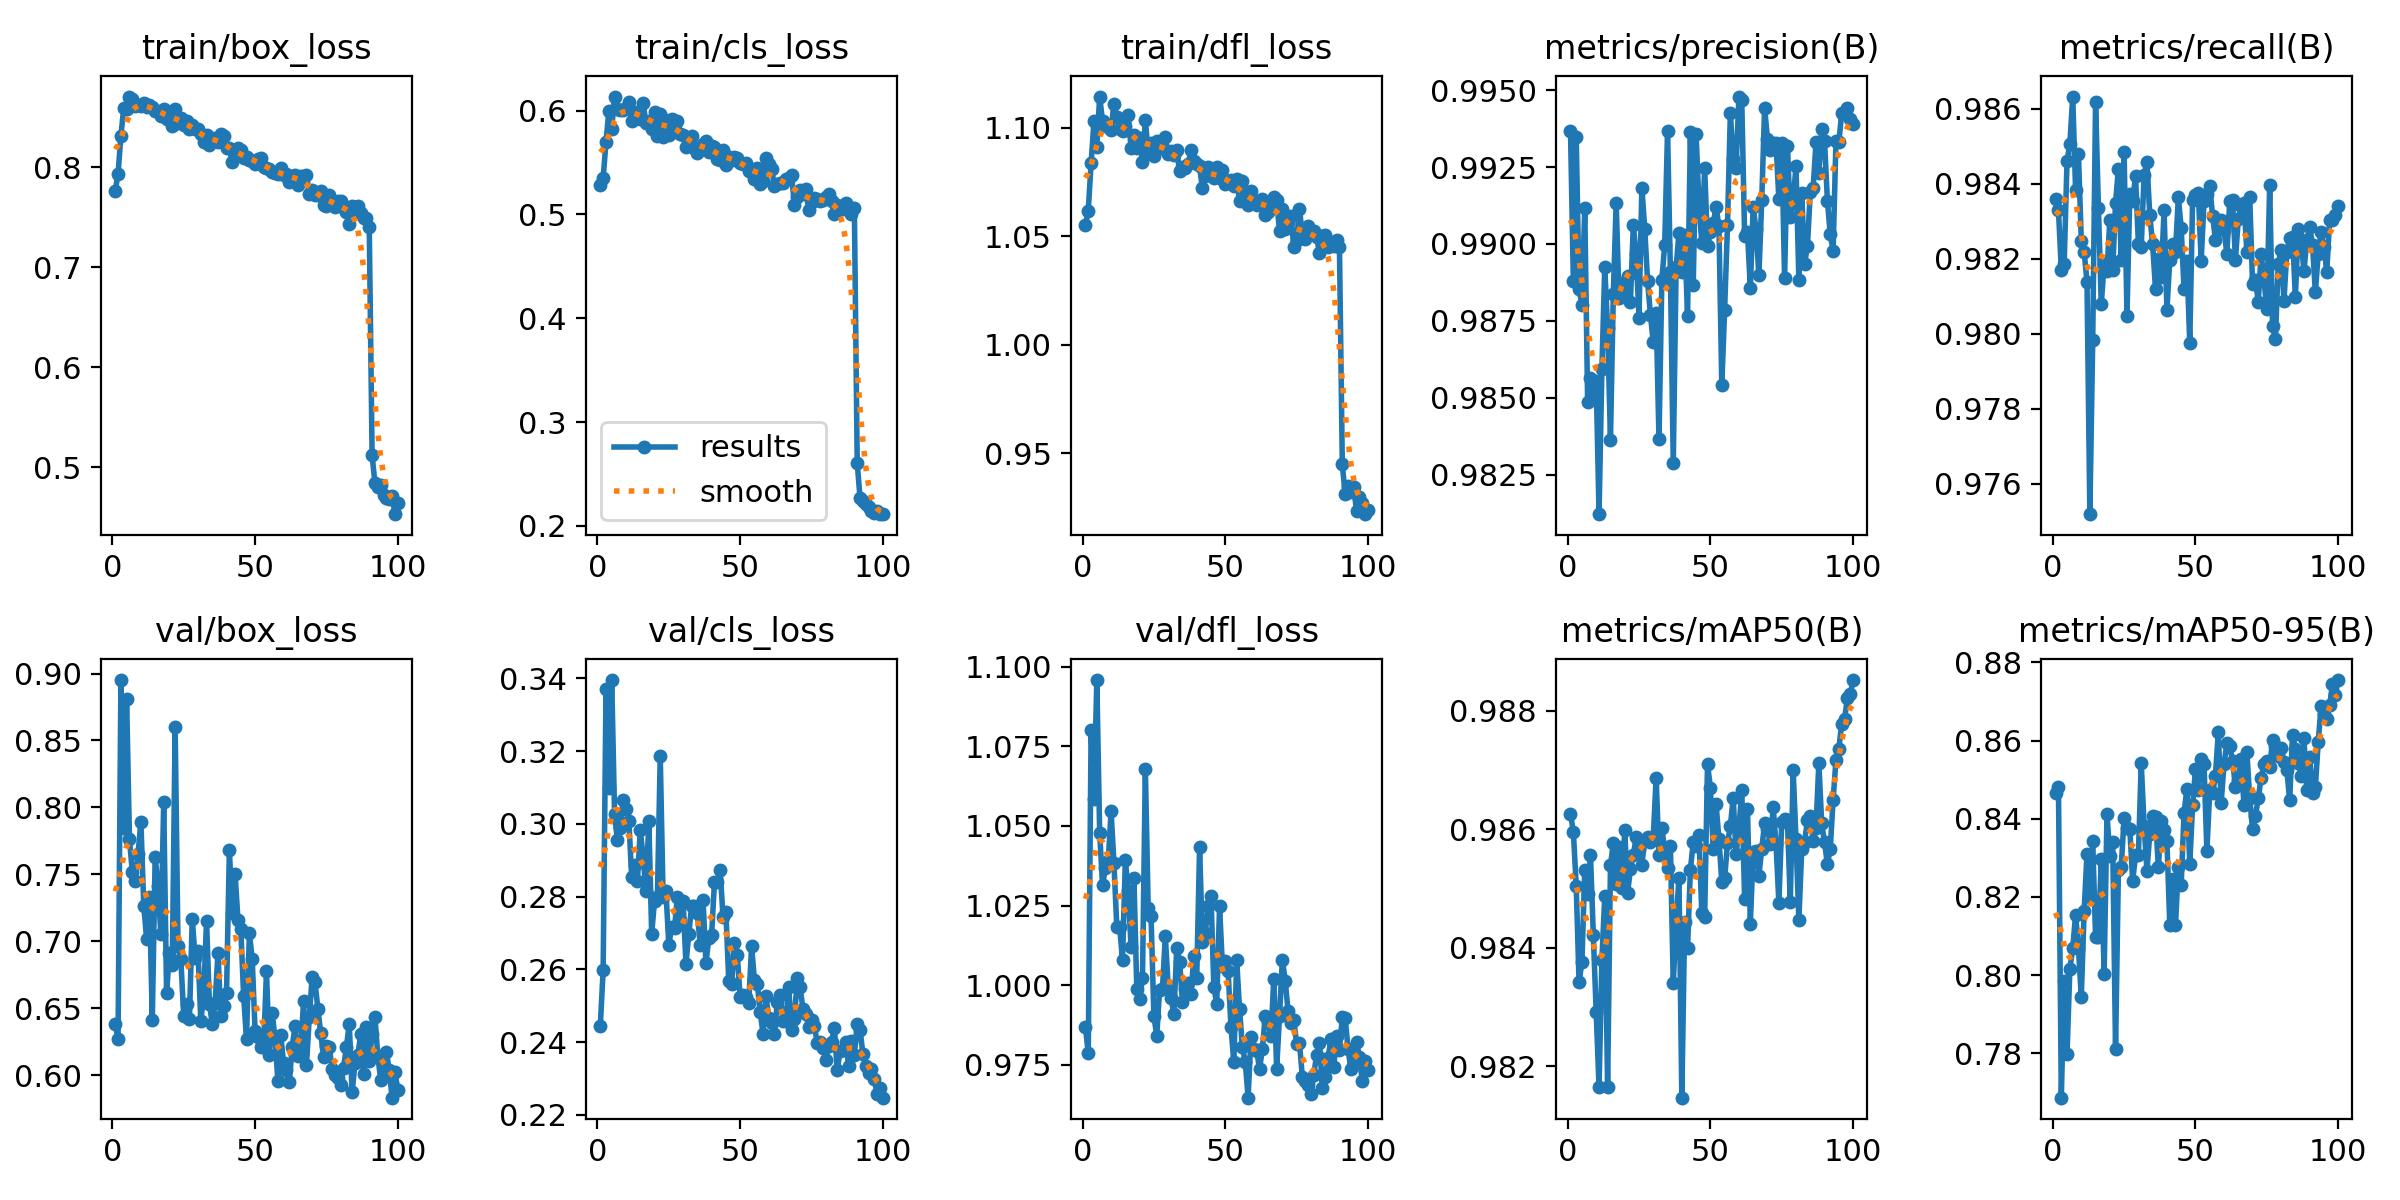

The file beside this chart, header and first rows:
epoch, time, train/box_loss, train/cls_loss, train/dfl_loss, metrics/precision(B), metrics/recall(B), metrics/mAP50(B), metrics/mAP50-95(B), val/box_loss, val/cls_loss, val/dfl_loss, lr/pg0, lr/pg1, lr/pg2
1, 42.9, 0.7763, 0.5282, 1.055, 0.9937, 0.9836, 0.9863, 0.8467, 0.638, 0.2445, 0.987, 0.0002749, 0.0002749, 0.0002749
2, 70.28, 0.7932, 0.535, 1.062, 0.9888, 0.9833, 0.986, 0.8482, 0.6269, 0.2598, 0.9786, 0.0005471, 0.0005471, 0.0005471
3, 98.08, 0.8315, 0.5698, 1.084, 0.9935, 0.9817, 0.985, 0.7687, 0.8952, 0.3371, 1.08, 0.0008138, 0.0008138, 0.0008138
4, 125.9, 0.8593, 0.5999, 1.103, 0.9886, 0.9819, 0.9834, 0.7984, 0.785, 0.31, 1.059, 0.0008083, 0.0008083, 0.0008083
5, 153.8, 0.858, 0.5826, 1.091, 0.988, 0.9846, 0.9838, 0.7798, 0.8808, 0.3395, 1.096, 0.0008, 0.0008, 0.0008
6, 181.8, 0.8706, 0.6135, 1.114, 0.9912, 0.9851, 0.9853, 0.8016, 0.7761, 0.3027, 1.048, 0.0007918, 0.0007918, 0.0007918
7, 210, 0.8685, 0.6015, 1.103, 0.9849, 0.9863, 0.9849, 0.8068, 0.7518, 0.2955, 1.031, 0.0007835, 0.0007835, 0.0007835
8, 238.2, 0.8611, 0.6007, 1.101, 0.9857, 0.9838, 0.9856, 0.8155, 0.7452, 0.2988, 1.037, 0.0007753, 0.0007753, 0.0007753
9, 266.4, 0.8625, 0.6009, 1.101, 0.9852, 0.9848, 0.9842, 0.807, 0.7652, 0.3065, 1.039, 0.000767, 0.000767, 0.000767
10, 294.6, 0.8612, 0.602, 1.099, 0.9856, 0.9825, 0.9829, 0.7944, 0.7893, 0.304, 1.055, 0.0007588, 0.0007588, 0.0007588
11, 322.9, 0.8647, 0.6082, 1.111, 0.9812, 0.9822, 0.9817, 0.8164, 0.7266, 0.3008, 1.038, 0.0007505, 0.0007505, 0.0007505
12, 351.1, 0.8605, 0.5901, 1.105, 0.9859, 0.9814, 0.9838, 0.8311, 0.7019, 0.2853, 1.018, 0.0007423, 0.0007423, 0.0007423
13, 379.5, 0.8622, 0.5936, 1.1, 0.9892, 0.9752, 0.9849, 0.8201, 0.7329, 0.2888, 1.018, 0.000734, 0.000734, 0.000734
14, 408, 0.8606, 0.5991, 1.099, 0.9873, 0.9798, 0.9817, 0.8343, 0.6413, 0.2843, 1.008, 0.0007258, 0.0007258, 0.0007258
15, 436.3, 0.8559, 0.5923, 1.101, 0.9836, 0.9862, 0.9854, 0.8099, 0.763, 0.2982, 1.039, 0.0007175, 0.0007175, 0.0007175
16, 464.7, 0.8567, 0.6069, 1.106, 0.9884, 0.9834, 0.9858, 0.8098, 0.741, 0.291, 1.029, 0.0007093, 0.0007093, 0.0007093
17, 493, 0.8508, 0.5884, 1.091, 0.9913, 0.9808, 0.9851, 0.8296, 0.7051, 0.2814, 1.012, 0.0007011, 0.0007011, 0.0007011
18, 521.4, 0.858, 0.5904, 1.096, 0.9882, 0.9819, 0.9857, 0.8004, 0.8037, 0.3006, 1.034, 0.0006928, 0.0006928, 0.0006928
19, 549.7, 0.8487, 0.5818, 1.091, 0.9885, 0.9817, 0.985, 0.8412, 0.661, 0.2698, 0.999, 0.0006846, 0.0006846, 0.0006846
20, 578.2, 0.8542, 0.5986, 1.095, 0.9888, 0.983, 0.986, 0.8305, 0.6914, 0.2789, 0.9956, 0.0006763, 0.0006763, 0.0006763
21, 606.6, 0.8407, 0.5758, 1.084, 0.989, 0.9817, 0.9849, 0.8341, 0.6822, 0.2799, 1.002, 0.0006681, 0.0006681, 0.0006681
22, 635, 0.858, 0.5968, 1.103, 0.9881, 0.9835, 0.9853, 0.7811, 0.8604, 0.3186, 1.068, 0.0006598, 0.0006598, 0.0006598
23, 663.4, 0.8442, 0.5744, 1.089, 0.9906, 0.9844, 0.9856, 0.8268, 0.6968, 0.28, 1.024, 0.0006516, 0.0006516, 0.0006516
24, 691.9, 0.8492, 0.5905, 1.093, 0.9897, 0.982, 0.9859, 0.8277, 0.6865, 0.2815, 1.022, 0.0006433, 0.0006433, 0.0006433
25, 720.2, 0.8419, 0.5768, 1.087, 0.9876, 0.9848, 0.9857, 0.8403, 0.6443, 0.2668, 0.9902, 0.0006351, 0.0006351, 0.0006351
26, 748.7, 0.8463, 0.5922, 1.094, 0.9918, 0.9805, 0.9854, 0.8377, 0.6531, 0.2716, 0.9842, 0.0006268, 0.0006268, 0.0006268
27, 777.1, 0.8377, 0.5863, 1.092, 0.9905, 0.9837, 0.9858, 0.8374, 0.6418, 0.2713, 0.9987, 0.0006186, 0.0006186, 0.0006186
28, 805.6, 0.8425, 0.5902, 1.091, 0.9888, 0.9835, 0.9859, 0.8241, 0.7169, 0.28, 0.9989, 0.0006103, 0.0006103, 0.0006103
29, 834.1, 0.8381, 0.5778, 1.096, 0.9877, 0.9842, 0.9858, 0.8306, 0.6871, 0.2735, 1.015, 0.0006021, 0.0006021, 0.0006021
30, 862.5, 0.8382, 0.5762, 1.088, 0.9868, 0.9824, 0.9859, 0.8307, 0.6926, 0.2789, 0.9998, 0.0005938, 0.0005938, 0.0005938
31, 891.1, 0.8336, 0.5653, 1.089, 0.9878, 0.9823, 0.9869, 0.8543, 0.6403, 0.2615, 0.9961, 0.0005856, 0.0005856, 0.0005856
32, 919.6, 0.8248, 0.5726, 1.087, 0.9837, 0.9842, 0.9856, 0.8382, 0.66, 0.2696, 0.9908, 0.0005774, 0.0005774, 0.0005774
33, 948.2, 0.8323, 0.5759, 1.09, 0.9888, 0.9846, 0.986, 0.8267, 0.7153, 0.2775, 1.012, 0.0005691, 0.0005691, 0.0005691
34, 976.8, 0.8217, 0.5644, 1.08, 0.99, 0.9831, 0.9856, 0.8362, 0.6533, 0.2773, 1.007, 0.0005609, 0.0005609, 0.0005609
35, 1005, 0.8264, 0.5595, 1.082, 0.9937, 0.9824, 0.9853, 0.8408, 0.6381, 0.2754, 0.9948, 0.0005526, 0.0005526, 0.0005526
36, 1034, 0.8293, 0.5621, 1.082, 0.9891, 0.9812, 0.9857, 0.8406, 0.6538, 0.2668, 0.9988, 0.0005444, 0.0005444, 0.0005444
37, 1062, 0.8247, 0.5678, 1.083, 0.9829, 0.982, 0.9834, 0.8275, 0.691, 0.2791, 1.001, 0.0005361, 0.0005361, 0.0005361
38, 1091, 0.8331, 0.5712, 1.09, 0.9892, 0.9815, 0.9844, 0.8393, 0.6439, 0.2617, 0.9972, 0.0005279, 0.0005279, 0.0005279
39, 1119, 0.8312, 0.5601, 1.085, 0.9904, 0.9833, 0.9852, 0.8371, 0.6514, 0.2685, 1.009, 0.0005196, 0.0005196, 0.0005196
40, 1148, 0.8192, 0.5657, 1.083, 0.9891, 0.9806, 0.9815, 0.8342, 0.6613, 0.2696, 1.002, 0.0005114, 0.0005114, 0.0005114
41, 1176, 0.8187, 0.5649, 1.082, 0.9903, 0.982, 0.9844, 0.8129, 0.7681, 0.2841, 1.043, 0.0005031, 0.0005031, 0.0005031
42, 1205, 0.8055, 0.5531, 1.072, 0.9877, 0.9824, 0.984, 0.8247, 0.7211, 0.2841, 1.014, 0.0004949, 0.0004949, 0.0004949
43, 1234, 0.8143, 0.5521, 1.078, 0.9936, 0.9822, 0.9853, 0.8128, 0.7503, 0.2873, 1.017, 0.0004866, 0.0004866, 0.0004866
44, 1262, 0.8195, 0.5622, 1.082, 0.9887, 0.9836, 0.9858, 0.8276, 0.7162, 0.2743, 1.025, 0.0004784, 0.0004784, 0.0004784
45, 1291, 0.8172, 0.5471, 1.079, 0.9936, 0.9828, 0.9857, 0.8232, 0.7091, 0.2757, 1.028, 0.0004701, 0.0004701, 0.0004701
46, 1319, 0.8094, 0.5557, 1.077, 0.9913, 0.9812, 0.9859, 0.8415, 0.6589, 0.257, 0.9994, 0.0004619, 0.0004619, 0.0004619
47, 1348, 0.8106, 0.5528, 1.082, 0.99, 0.9819, 0.9846, 0.8477, 0.6267, 0.2559, 0.9942, 0.0004537, 0.0004537, 0.0004537
48, 1376, 0.8074, 0.5556, 1.077, 0.9925, 0.9798, 0.9845, 0.8284, 0.7064, 0.2674, 1.025, 0.0004454, 0.0004454, 0.0004454
49, 1405, 0.8065, 0.5543, 1.08, 0.9899, 0.9836, 0.9871, 0.8435, 0.6865, 0.2639, 1.006, 0.0004372, 0.0004372, 0.0004372
50, 1434, 0.8036, 0.5495, 1.074, 0.9904, 0.9837, 0.9867, 0.8527, 0.633, 0.2523, 1.008, 0.0004289, 0.0004289, 0.0004289
51, 1462, 0.8078, 0.5483, 1.076, 0.9907, 0.9838, 0.9857, 0.8473, 0.6288, 0.2531, 1.004, 0.0004207, 0.0004207, 0.0004207
52, 1491, 0.8089, 0.5499, 1.076, 0.9912, 0.9819, 0.9864, 0.8552, 0.621, 0.2523, 0.9869, 0.0004124, 0.0004124, 0.0004124
53, 1519, 0.8002, 0.5418, 1.073, 0.9906, 0.9835, 0.9858, 0.8539, 0.6218, 0.2506, 0.9758, 0.0004042, 0.0004042, 0.0004042
54, 1548, 0.7991, 0.5423, 1.077, 0.9854, 0.9837, 0.9851, 0.8317, 0.6775, 0.2663, 1.008, 0.0003959, 0.0003959, 0.0003959
55, 1577, 0.7984, 0.5336, 1.066, 0.9879, 0.9839, 0.9852, 0.8472, 0.6151, 0.257, 0.9925, 0.0003877, 0.0003877, 0.0003877
56, 1605, 0.7954, 0.5447, 1.075, 0.9906, 0.9831, 0.9858, 0.8465, 0.6462, 0.2561, 0.9805, 0.0003794, 0.0003794, 0.0003794
57, 1634, 0.7939, 0.5292, 1.067, 0.9942, 0.9825, 0.986, 0.851, 0.6274, 0.2483, 0.9759, 0.0003712, 0.0003712, 0.0003712
58, 1662, 0.7927, 0.5323, 1.064, 0.9928, 0.9829, 0.9865, 0.8621, 0.5956, 0.2424, 0.9647, 0.0003629, 0.0003629, 0.0003629
59, 1691, 0.7988, 0.554, 1.071, 0.9925, 0.983, 0.9856, 0.8441, 0.6297, 0.2528, 0.9839, 0.0003547, 0.0003547, 0.0003547
60, 1720, 0.7925, 0.5483, 1.065, 0.9948, 0.9828, 0.986, 0.8539, 0.6089, 0.2467, 0.9801, 0.0003464, 0.0003464, 0.0003464
... 40 more rows
